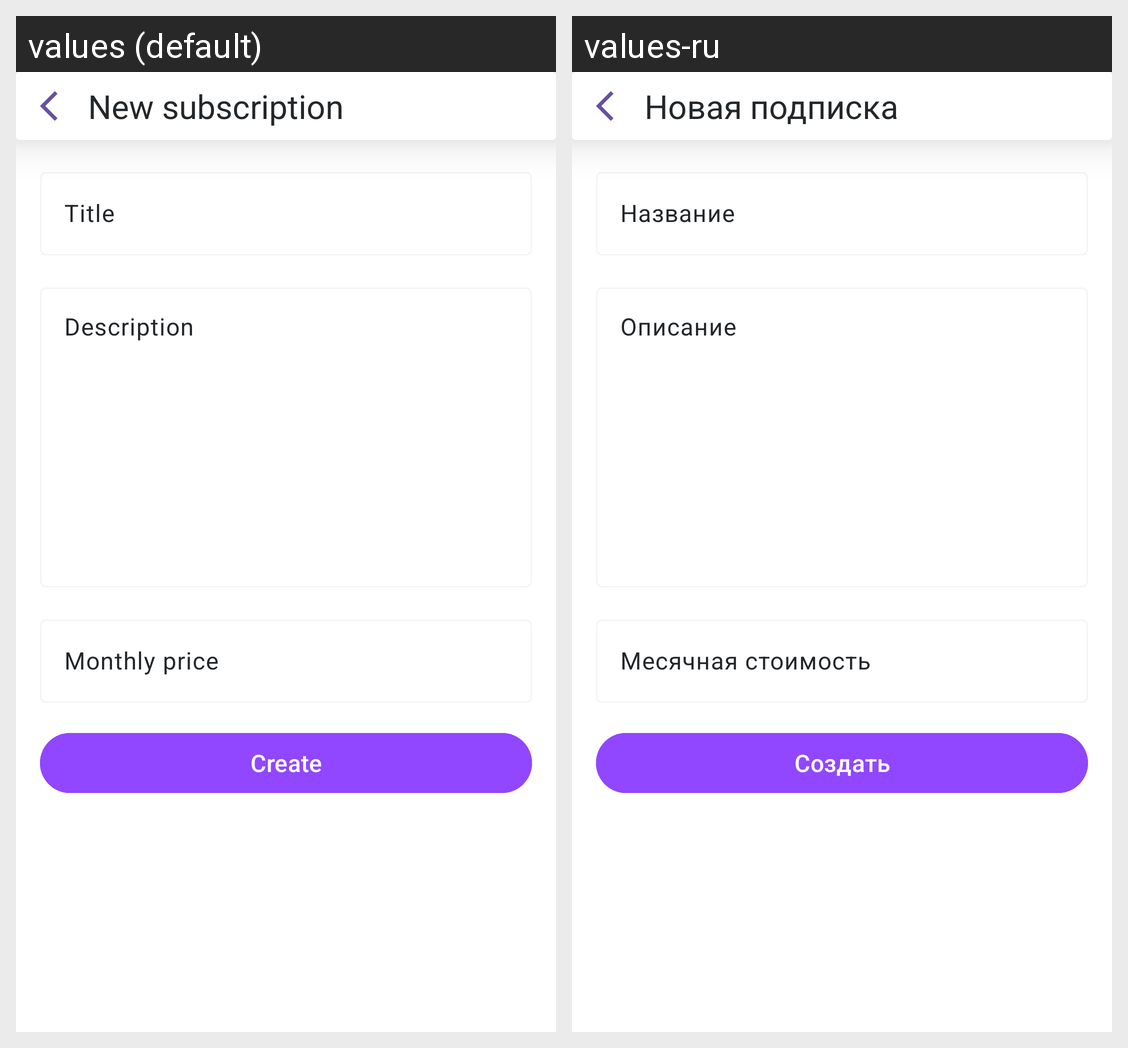

The Android screen above is rendered under two locales of the same app. Produce the string resources it draws, with the default and per-locale values.
Android screen res/layout/fragment_create_subscription.xml rendered under 2 locales, left to right: values (default), values-ru. Device: Nexus 5 (rendered at 1080×1920; each locale shown at half size, 540×960, under a caption strip naming it); theme Theme.Creator.
Strings drawn on this screen, with the default value and each locale's value (text and hints the layout hard-codes, and strings that could not be matched under every locale, appear in the picture but are not listed):

new_subscription
  values: New subscription
  values-ru: Новая подписка

title
  values: Title
  values-ru: Название

description
  values: Description
  values-ru: Описание

monthly_price
  values: Monthly price
  values-ru: Месячная стоимость

create
  values: Create
  values-ru: Создать
